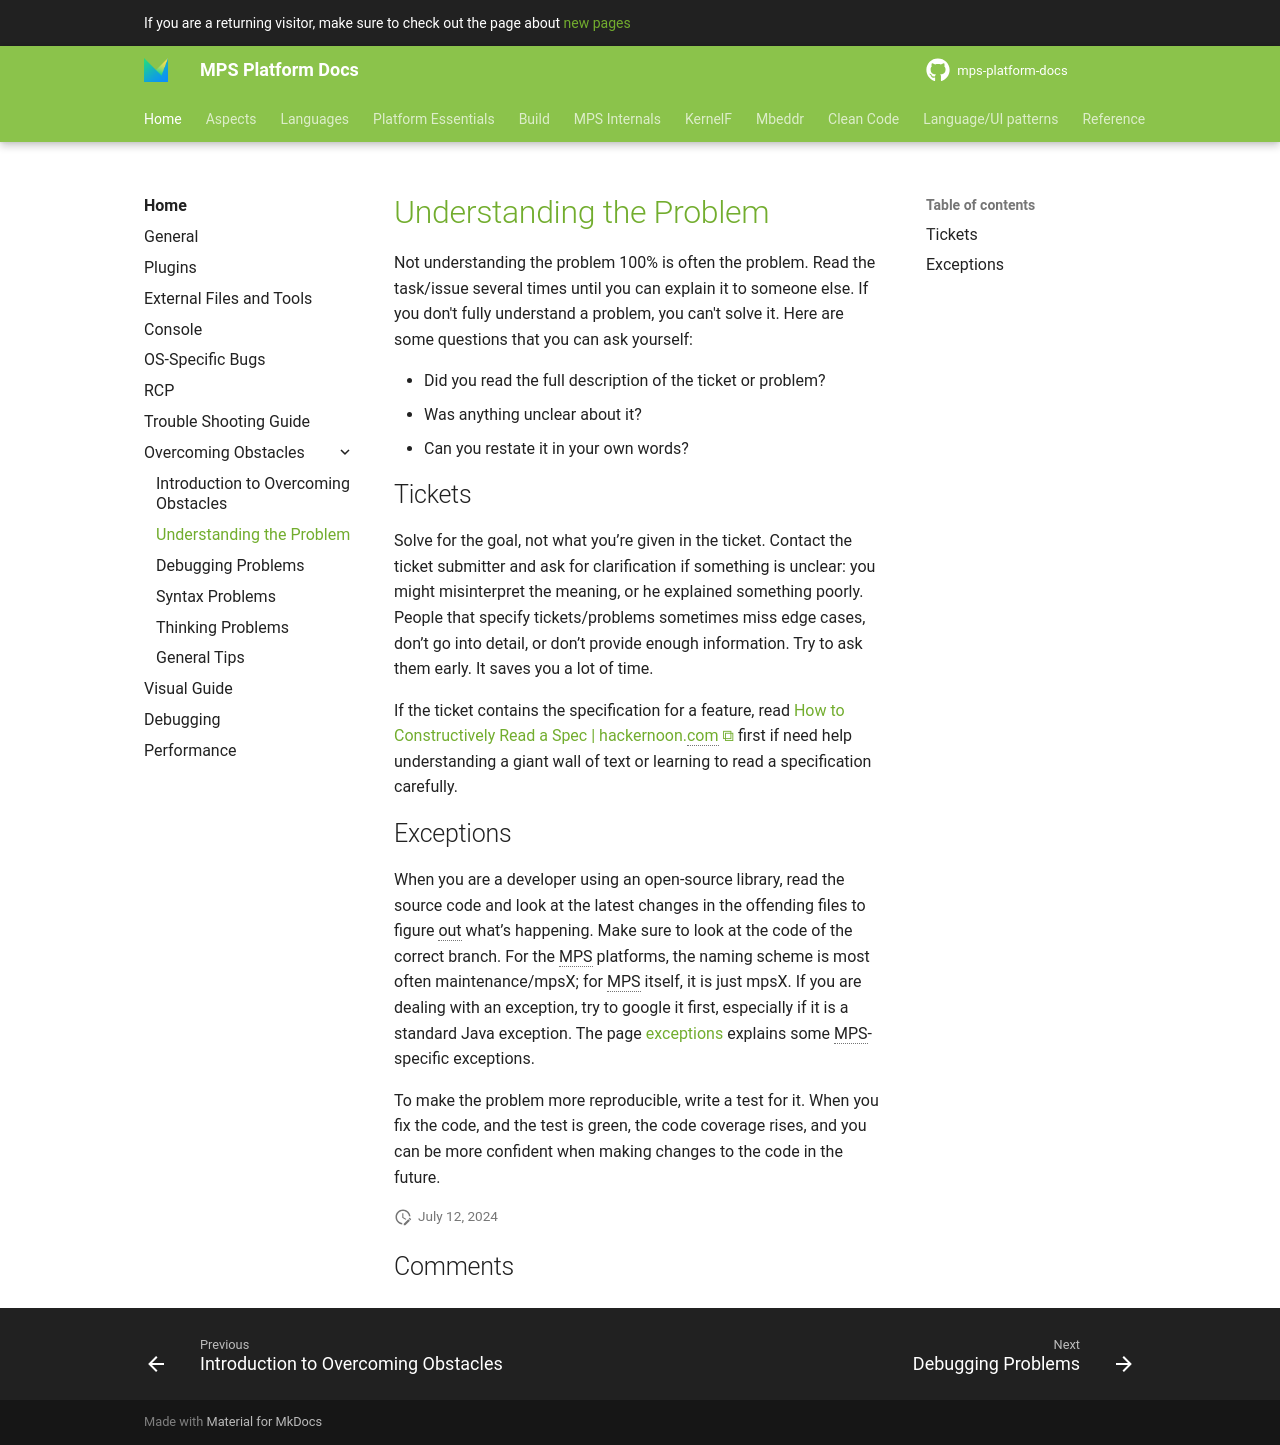

repository: mbeddr/mps-platform-docs · page: home/overcoming_obstacles/understanding_the_problem/index.html · generator: mkdocs

---
comments: true
---

# [Understanding the Problem](https://pythonprinciples.com/blog/getting-unstuck/#incomplete-understanding)

Not understanding the problem 100% is often the problem. Read the task/issue several times until you can explain it to someone else. If you don't fully
understand a problem, you can't solve it.
Here are some questions that you can ask yourself:

- Did you read the full description of the ticket or problem?
- Was anything unclear about it?
- Can you restate it in your own words?

## Tickets

Solve for the goal, not what you’re given in the ticket. Contact the ticket submitter and ask for clarification if something is unclear: you might misinterpret the meaning, or he explained something poorly. People that specify tickets/problems sometimes miss edge cases, don’t go into detail, or don’t provide enough information. Try to ask them early. It saves you a lot of time.

If the ticket contains the specification for a feature, read [How to Constructively Read a Spec | hackernoon.com](https://hackernoon.com/how-to-constructively-read-a-spec-fac917f58893) first if need help understanding a giant wall of text or learning to read a specification carefully.

## Exceptions

When you are a developer using an open-source library, read the source code and look at the latest changes in the offending files to figure out what’s happening. Make sure to look at the code of the correct branch. For the MPS platforms, the naming scheme is most often maintenance/mpsX; for MPS itself, it is just mpsX. If you are dealing with an exception, try to google it first, especially if it is a standard Java exception. The page [exceptions](exceptions.md) explains some MPS-specific exceptions.

To make the problem more reproducible, write a test for it. When you fix the code, and the test is green, the code coverage rises, and
you can be more confident when making changes to the code in the future.
